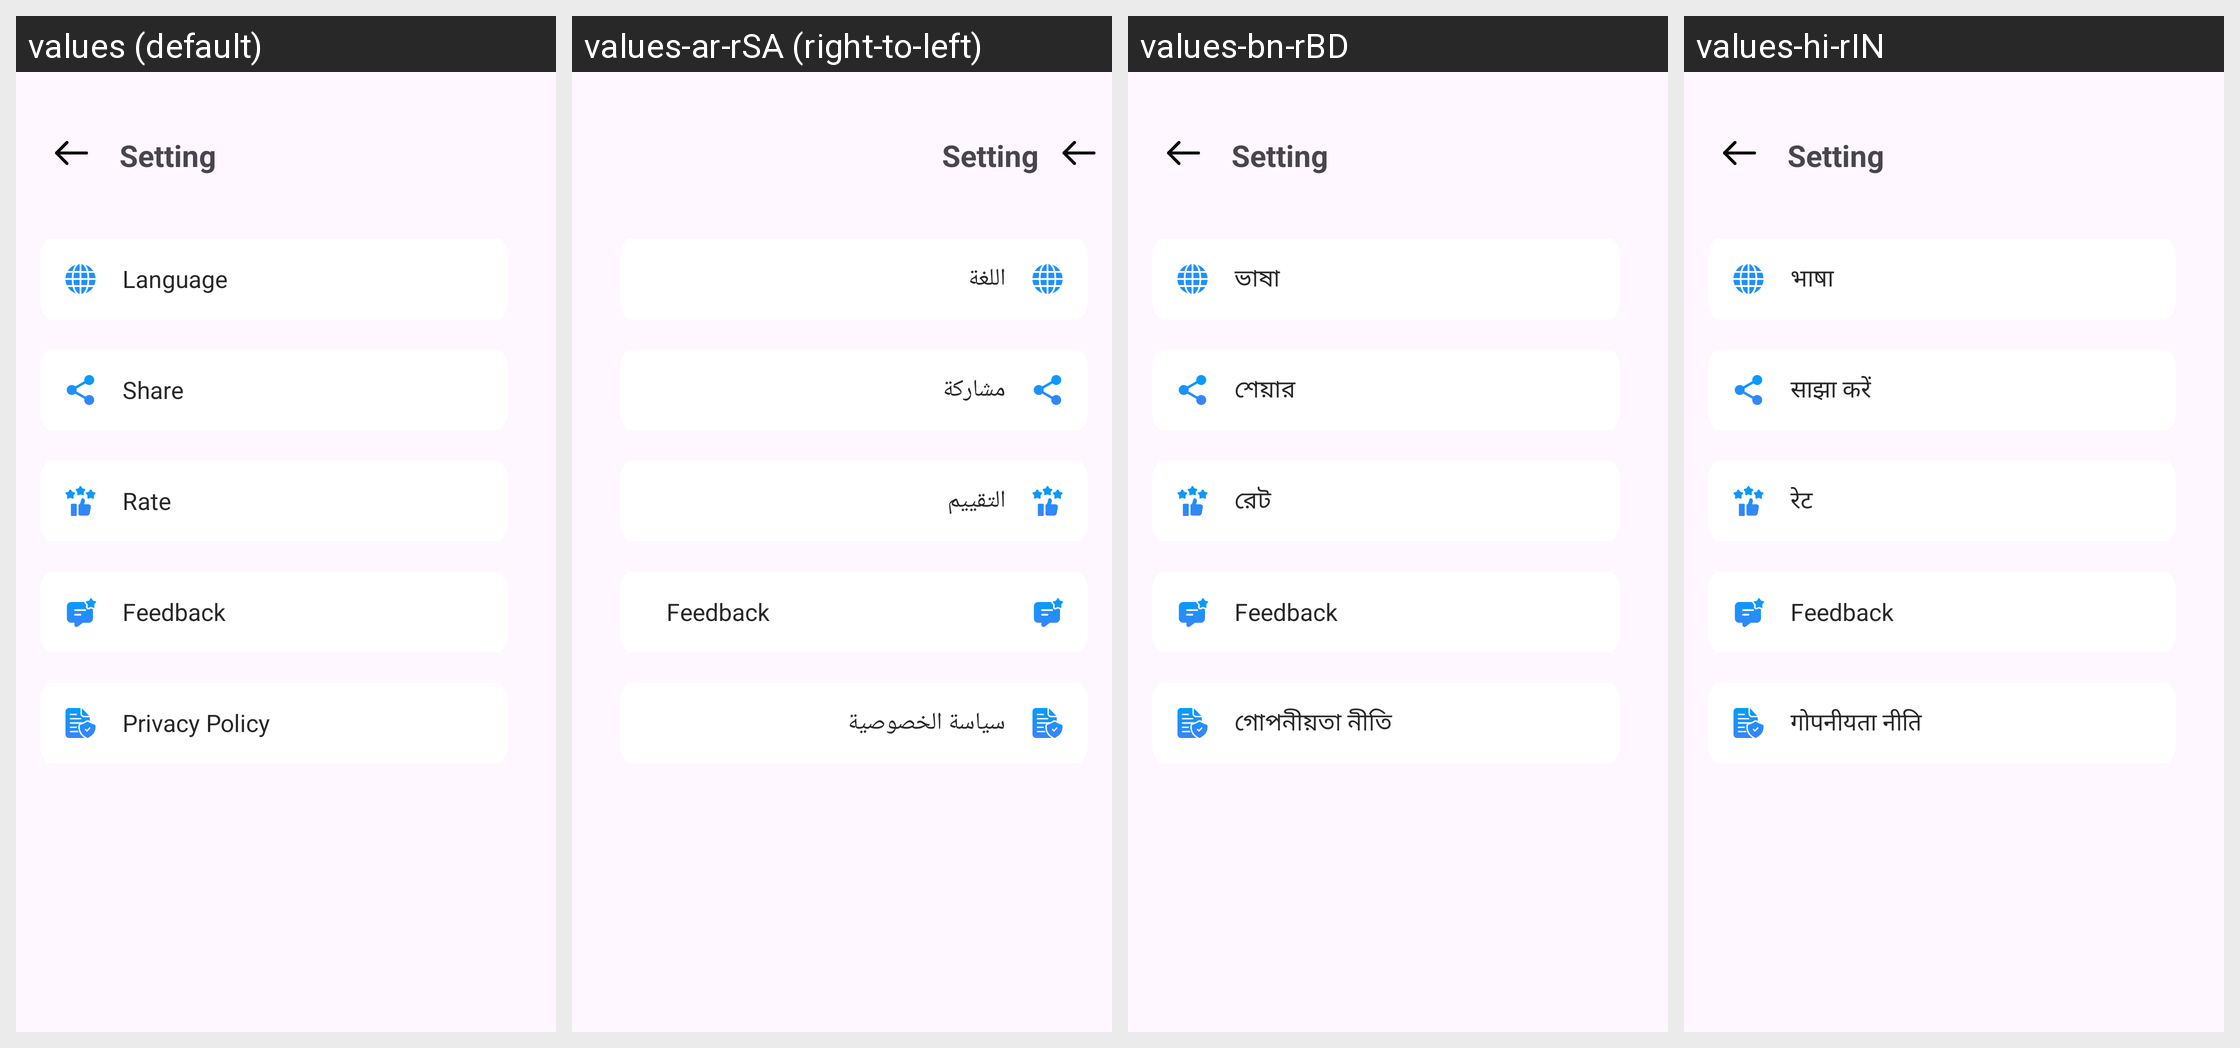

Translations of the strings shown on this Android screen, per locale in the grid:
Android screen res/layout/activity_setting.xml rendered under 4 locales, left to right: values (default), values-ar-rSA (right-to-left), values-bn-rBD, values-hi-rIN. Device: Nexus 5 (rendered at 1080×1920; each locale shown at half size, 540×960, under a caption strip naming it); theme Theme.CollageImage.
Other locales in the repository, not shown: values-de-rDE, values-en-rGB, values-es-rES, values-fr-rFR, values-id-rID, values-in-rID, values-ja-rJP, values-ko-rKR, values-pt-rBR, values-pt-rPT, values-ru-rRU, values-tr-rTR, values-zh-rCN, values-zh-rTW.
Strings drawn on this screen, with the default value and each locale's value (text and hints the layout hard-codes, and strings that could not be matched under every locale, appear in the picture but are not listed):

language_options
  values: Language
  values-ar-rSA: اللغة
  values-bn-rBD: ভাষা
  values-hi-rIN: भाषा

share
  values: Share
  values-ar-rSA: مشاركة
  values-bn-rBD: শেয়ার
  values-hi-rIN: साझा करें

rate
  values: Rate
  values-ar-rSA: التقييم
  values-bn-rBD: রেট
  values-hi-rIN: रेट

privacy_policy
  values: Privacy Policy
  values-ar-rSA: سياسة الخصوصية
  values-bn-rBD: গোপনীয়তা নীতি
  values-hi-rIN: गोपनीयता नीति
